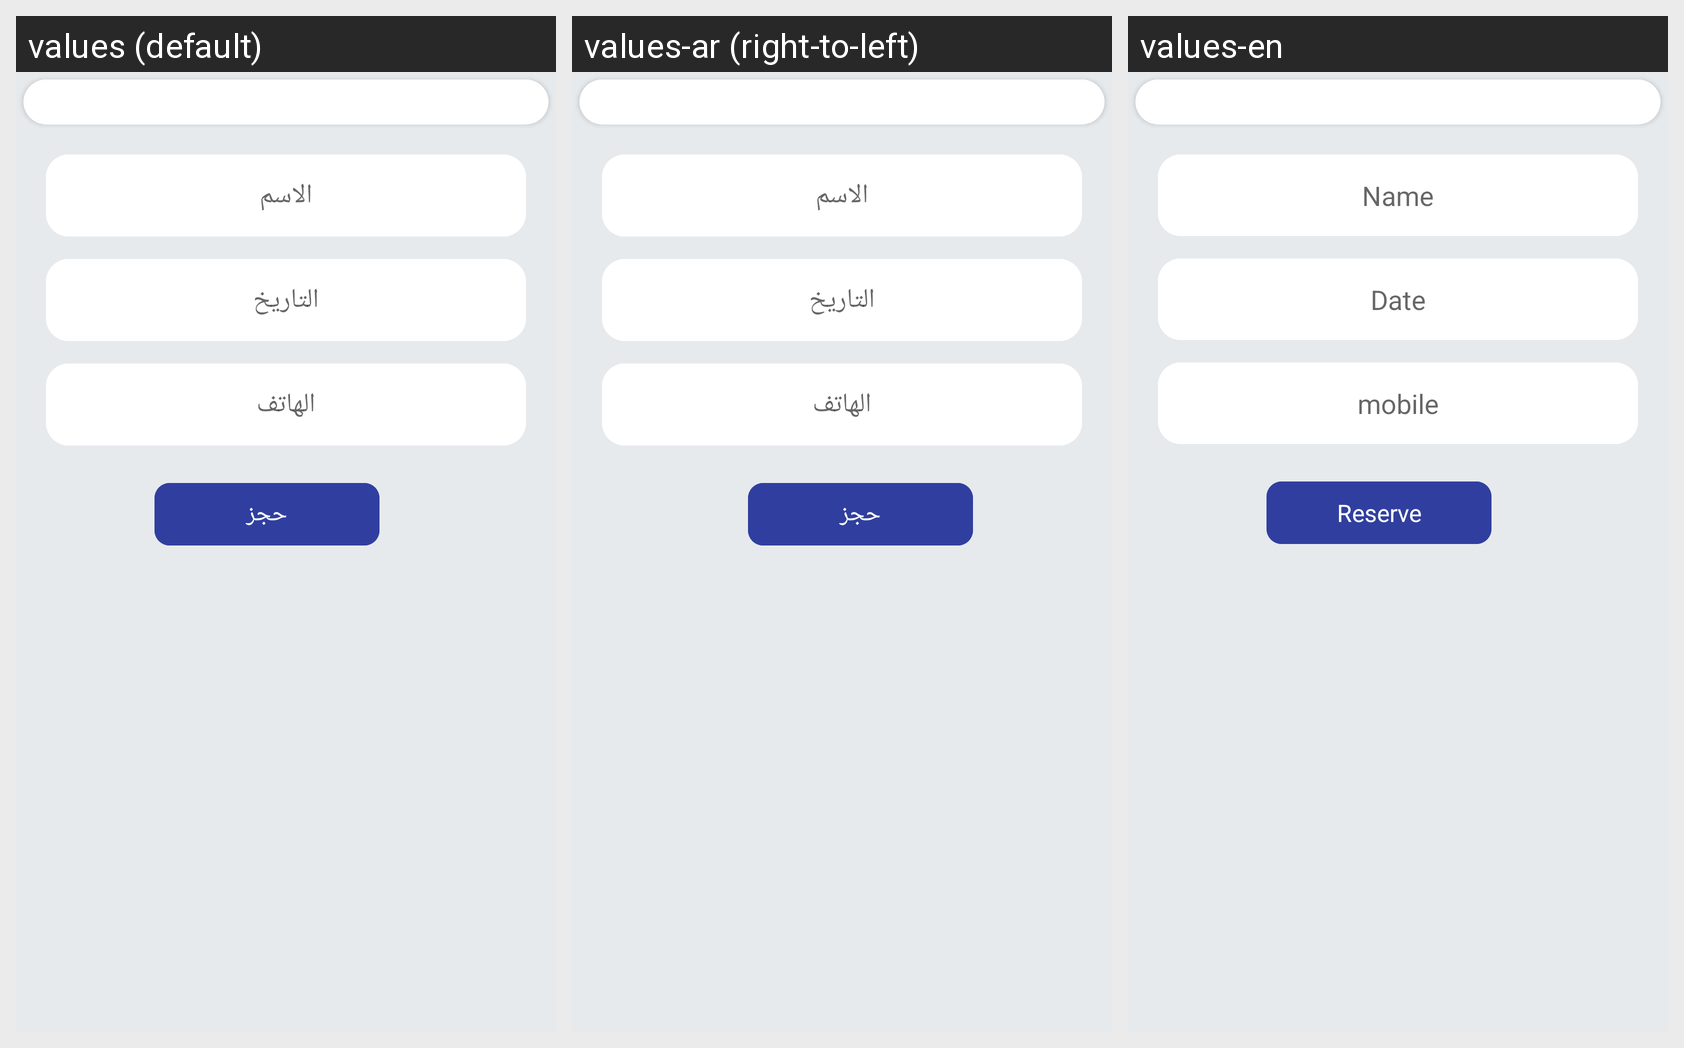

The same Android screen rendered under several of its app's locales, left to right. List the strings drawn on it with the default value and each locale's translation.
Android screen res/layout/fragment_reservation.xml rendered under 3 locales, left to right: values (default), values-ar (right-to-left), values-en. Device: Nexus 5 (rendered at 1080×1920; each locale shown at half size, 540×960, under a caption strip naming it); theme AppTheme.NoActionBar.
Strings drawn on this screen, with the default value and each locale's value (text and hints the layout hard-codes, and strings that could not be matched under every locale, appear in the picture but are not listed):

name
  values: الاسم
  values-ar: الاسم
  values-en: Name

date
  values: التاريخ
  values-ar: التاريخ
  values-en: Date

phone
  values: الهاتف
  values-ar: الهاتف
  values-en: mobile

reserve
  values: حجز
  values-ar: حجز
  values-en: Reserve
